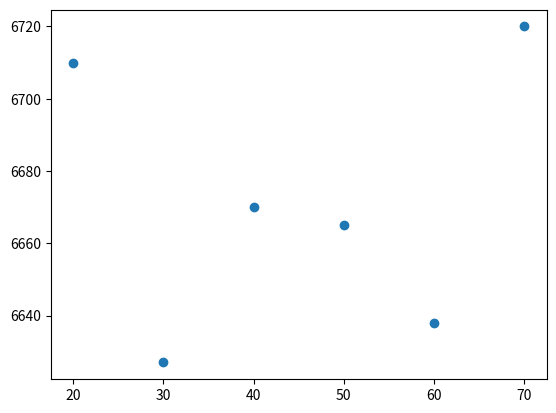
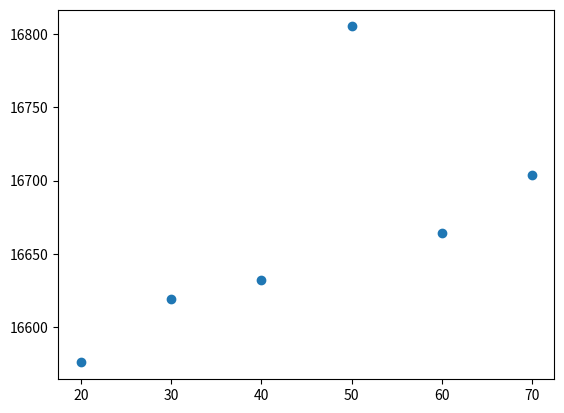

These charts were generated, in order, by the following Python code:
# [redacted]
# Data Science, Deep Learning, & Machine learning with Python
# Exercise 2

# Modify the code above such that the purchase probability does NOT vary with age, making E and F actually independent.
# Then, confirm that P(E|F) is about the same as P(E), showing that the conditional probability of purchase for a given
# age is not any different than the a-priori probability of purchase regardless of age.

# Importing toolboxes___________________________________________________________________________________________________
import matplotlib.pylab as plt

# Generating data_______________________________________________________________________________________________________
from numpy import random
random.seed(0)

totals = {20:0, 30:0, 40:0, 50:0, 60:0, 70:0}
purchases = {20:0, 30:0, 40:0, 50:0, 60:0, 70:0}
totalPurchases = 0
for _ in range(100000):
    ageDecade = random.choice([20, 30, 40, 50, 60, 70])
    purchaseProbability = .4
    totals[ageDecade] += 1
    if (random.random() < purchaseProbability):
        totalPurchases += 1
        purchases[ageDecade] += 1

plt.figure(1)
x1, y1 = zip(*purchases.items())
plt.scatter(x1,y1)

plt.figure(2)
x2, y2 = zip(*totals.items())
plt.scatter(x2,y2)

# Calculating P(E|F)____________________________________________________________________________________________________
pef = float(purchases[30]) / float(totals[30])
print('P(purchase | 30s): ' + str(pef))

# Calculating P(F)______________________________________________________________________________________________________
pf = float(totals[30]) / 100000.0
print("P(30's): " +  str(pf))


